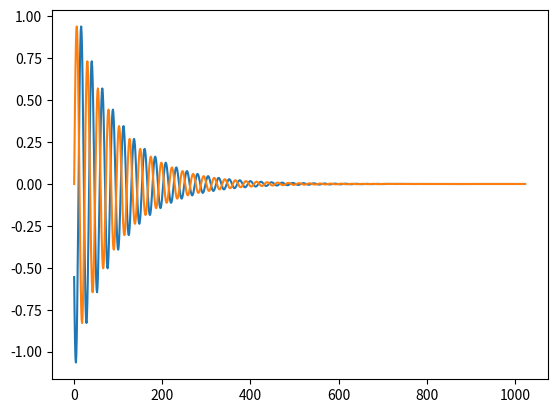
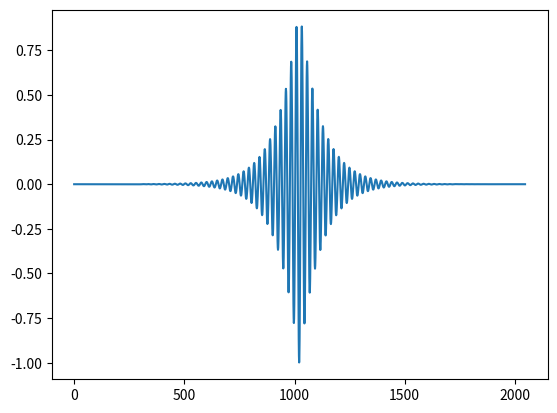
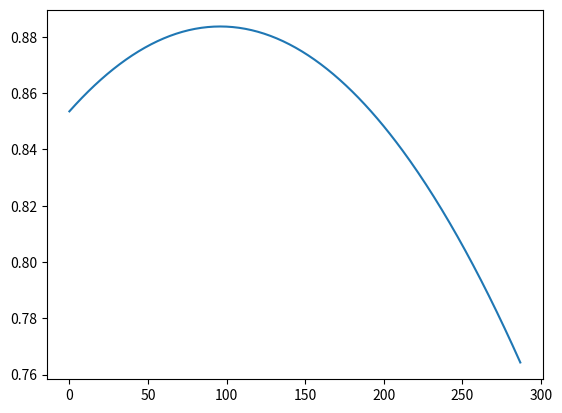

These charts were generated, in order, by the following Python code: (Note: this script raises an exception after producing the figures.)

import matplotlib.pyplot as plt
import numpy as np
from numpy.fft import fft, ifft
from pylab import *
from scipy.interpolate import CubicSpline
import os.path

def gcc_phat2(sig, refsig, fs=1, max_tau=None, interp=1):
    '''
    This function computes the offset between the signal sig and the reference signal refsig
    using the Generalized Cross Correlation - Phase Transform (GCC-PHAT)method.
    '''
    
    # make sure the length for the FFT is larger or equal than len(sig) + len(refsig)
    n = sig.shape[0] + refsig.shape[0] + 1

    # Generalized Cross Correlation Phase Transform
    SIG = np.fft.rfft(sig, n=n)
    REFSIG = np.fft.rfft(refsig, n=n)
    R = SIG * np.conj(REFSIG)

    cc = np.fft.irfft(R / np.abs(R), n=(interp * n))

    max_shift = int(interp * n / 2)
    if max_tau:
        max_shift = np.minimum(int(interp * fs * max_tau), max_shift)

    cc = np.concatenate((cc[-max_shift:], cc[:max_shift+1]))

    # find max cross correlation index
    shift = np.argmax(np.abs(cc)) - max_shift

    tau = shift / float(interp * fs)
    
    return tau, cc

def gcc_phat(sig_i, sig_j):

    n = sig_i.shape[0] + sig_j.shape[0]

    sig_i_fft = np.fft.rfft(sig_i, n=n)
    sig_j_fft = np.fft.rfft(sig_j, n=n)

    sig_j_conj = np.conjugate(sig_j_fft)
    
    sig = sig_i_fft * sig_j_conj

    sig = sig/(np.abs(sig))

    cc = np.fft.irfft(sig, n)

    cc = np.concatenate((cc[-int(n/2):], cc[:int(n/2)+1]))
    return cc

   

def normalize(sig_i, sig_j): 
    #Normalize 
 
    normalize_corr = np.correlate(sig_i, sig_j, mode = 'full')/np.sqrt(np.sum(np.power(sig_i,2)) * np.sum(np.power(sig_j,2)))
   
    plt.figure()
    plt.plot(normalize_corr)
    plt.show()
    return normalize_corr


def cubic_spline(sig, maxArg, rate):
  

    x    = np.arange((maxArg) - 1, (maxArg) + 2)
    y    = np.array(sig)
    cs   = CubicSpline(x, y, bc_type = 'not-a-knot')

    x_new = np.arange((maxArg) - 1, (maxArg) + 2, rate)
    s = cs(x_new)

    return s

def parabola(sig, argMax, rate):

    argMaxPara = argMax
    argMaxSig  = np.argmax(sig)

    up_x = np.zeros(3)
    up_x[1] = (argMaxPara)
    up_x[0] = up_x[1] - 1/rate
    up_x[2] = up_x[1] + 1/rate

    x0   = up_x[0] 
    x0sq = np.power(up_x[0],2)

    x1   = up_x[1]
    x1sq = np.power(up_x[1],2)

    x2   = up_x[2]
    x2sq = np.power(up_x[2],2)

    A = np.array([[x0sq, x0, 1],
                  [x1sq, x1, 1],
                  [x2sq, x2, 1]])
    
    y = np.array([sig[argMaxSig -1], sig[argMaxSig], sig[argMaxSig + 1]])

    x = np.linalg.solve(A, y)

    a = x[0]
    b = x[1]
    c = x[2]

    vert = -b/(2*a)
    return vert

def localize(pcmData1, pcmData2):

    counter = 0
    k      = 1024
    m      = 1024
    n      = 2*k/m
     
    maxFlag = False
    doneFlag = False
    startFlag = True

    while counter < (len(pcmData1)/k):
  
            sig_i = pcmData1[counter*k : (counter*k)+k]
            sig_j = pcmData2[counter*k : (counter*k)+k]

            max_i = np.max(np.abs(sig_i))
            max_j = np.max(np.abs(sig_j))
        
            if(max_i > .01 or max_j > .01):
                cc = gcc_phat(sig_i, sig_j)
                plt.figure()
                plt.plot(cc)
                plt.show()
                max = np.argmax(cc[1000:1040])
                norm = normalize(sig_i, sig_j)
                l = np.argmax(norm)
                s = cubic_spline(norm[1023-12:1023+12],l, 1/8)
                d = np.argmax(s)/8
                x = np.round(parabola(s) - 1023, 2)
                bp = 0
            counter = counter + 1

def signals():

    sig_i = np.zeros(1024)
    sig_j = np.zeros(1024)

    D = 10
    fs = 24000
    f = 1000

    delay = D/fs
    t = 1
    n = np.arange(1024)/fs

    sig_i = np.sin(2*np.pi*f*(n-delay))*np.exp(-(n-delay)*250)
    sig_j = np.sin(2*np.pi*f*(n))*np.exp(-(n)*250)

 #   sig_i[:50] = 0
 #   sig_j[:50] = 0
 #   sig_i[1000:] = 0
 #   sig_j[1000:] = 0
 #   sig_i[100:150] = 1
 #   sig_j[120:170] = 1

    plt.figure()
    plt.plot(sig_i)
    plt.plot(sig_j)
    plt.show()

    norm = normalize(sig_i, sig_j)

    tau, corr = gcc_phat2(sig_j, sig_i)

    argMaxNorm = np.argmax(norm)

    maxNorm = np.max(norm)

    s = cubic_spline(norm[argMaxNorm-1:argMaxNorm+2], argMaxNorm, 1/96)

    argMaxS = (np.argmax(s)/96 + (argMaxNorm-1))

    max = (argMaxS/48)
  
    x  = round((parabola(s, argMaxS, 96) - 1023),3)
    x2 = round((parabola(norm, argMaxNorm, 1) - 1023),3)
    plt.figure(0)
    plt.plot(s)
 #   plt.plot(max, 'ro')
    plt.show()

    bp = 0










signals()
counter = 0
data1 = []
data2 = []
data3 = []
data4 = []

numOfChannel = 4
fileName = 'pcmFile.bin'

index = 0

with open(os.path.dirname(__file__) + '/../pcmFiles/' + fileName, 'rb') as pcmfile:
    hw = pcmfile.read(2)
    while hw:
        counter = counter + 1
        if(counter%1024 == 0):
            index = index + 1

        if(index%numOfChannel == 0):
                data1.append(int.from_bytes(hw, 'little', signed = 'True'))
        elif(index%numOfChannel == 1): 
                data2.append(int.from_bytes(hw, 'little', signed = 'True'))
        elif(index%numOfChannel == 2):
                data3.append(int.from_bytes(hw, 'little', signed = 'True'))
        elif(index%numOfChannel == 3):
                data4.append(int.from_bytes(hw, 'little', signed = 'True'))
     
        hw = pcmfile.read(2)

pcmData1 = np.asfarray(np.array(data1))/32768.0
pcmData2 = np.asfarray(np.array(data2))/32768.0
pcmData3 = np.asfarray(np.array(data3))/32768.0
pcmData4 = np.asfarray(np.array(data4))/32768.0

length = len(pcmData2)
pcmData1 = pcmData1[:length]

pcmData1 = pcmData1[20*1024:]
pcmData2 = pcmData2[20*1024:]
pcmData3 = pcmData3[20*1024:]
pcmData4 = pcmData4[20*1024:]

fig , ax = plt.subplots(ncols = 4)
ax[0].plot(pcmData1)
ax[1].plot(pcmData2)
ax[2].plot(pcmData3)
ax[3].plot(pcmData4)
plt.show() 

localize(pcmData2,pcmData1)

eof = 0
